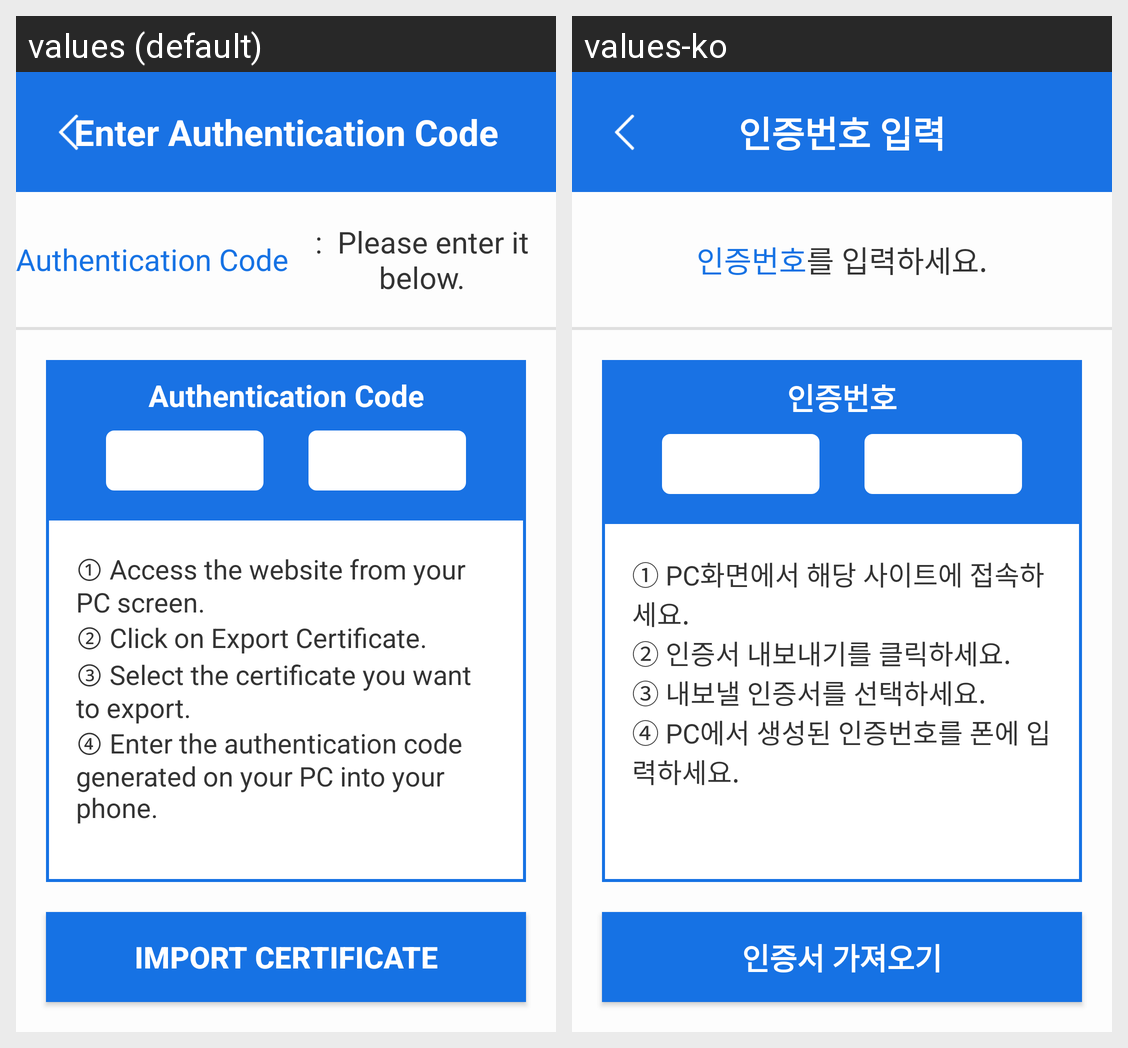

Here is an Android app screen in its default locale and in the app's own translations. Write out the translated-string differences for the strings that appear on this screen.
Android screen res/layout/activity_import_authcode.xml rendered under 2 locales, left to right: values (default), values-ko. Device: Nexus 5 (rendered at 1080×1920; each locale shown at half size, 540×960, under a caption strip naming it); theme Theme.MaterialComponents.DayNight.NoActionBar.
Strings drawn on this screen, with the default value and each locale's value (text and hints the layout hard-codes, and strings that could not be matched under every locale, appear in the picture but are not listed):

magicmrs_import_authcode_title
  values: Enter Authentication Code
  values-ko: 인증번호 입력

magicmrs_authcode
  values: Authentication Code
  values-ko: 인증번호

magicmrs_import_authcode_prompt
  values: :  Please enter it below.
  values-ko: 를 입력하세요.

magicmrs_import_authcode_btn
  values: Import Certificate
  values-ko: 인증서 가져오기

magicmrs_import_authcode_content
  values: ① Access the website from your PC screen.
      ② Click on Export Certificate.
      ③ Select the certificate you want to export.
      ④ Enter the authentication code generated on your PC into your phone.
  values-ko: ① PC화면에서 해당 사이트에 접속하세요.
      ② 인증서 내보내기를 클릭하세요.
      ③ 내보낼 인증서를 선택하세요.
      ④ PC에서 생성된 인증번호를 폰에 입력하세요.
